Image classification data set "data" (Abramov-Kirill/Test_task_drinks on GitHub). Class labels (6): 7up lajm limon pet 1.0, adrenaline rush citrus buff can 0.5, cool cola bottle 0.33, e on citrus punch can 0.45, jevervess cola bottle 0.25, pepsi max pet 2.0.

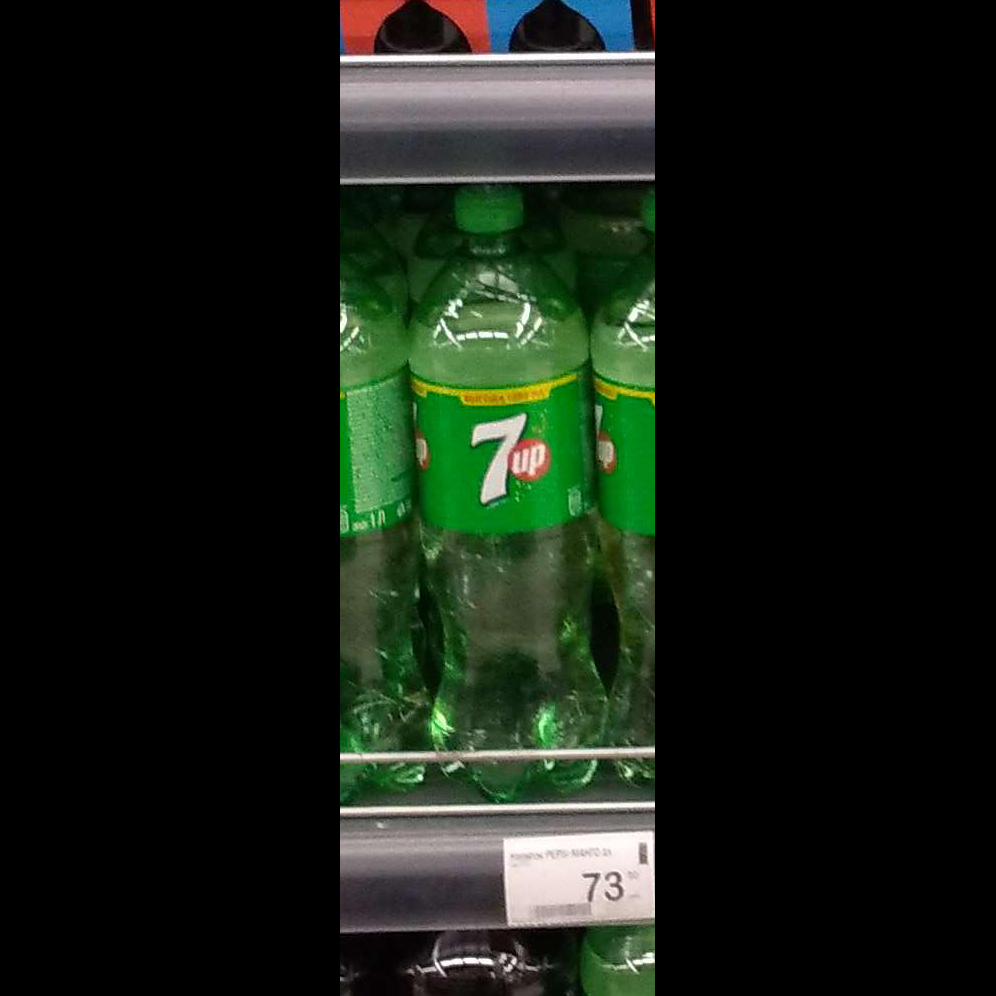
Label: 7up lajm limon pet 1.0

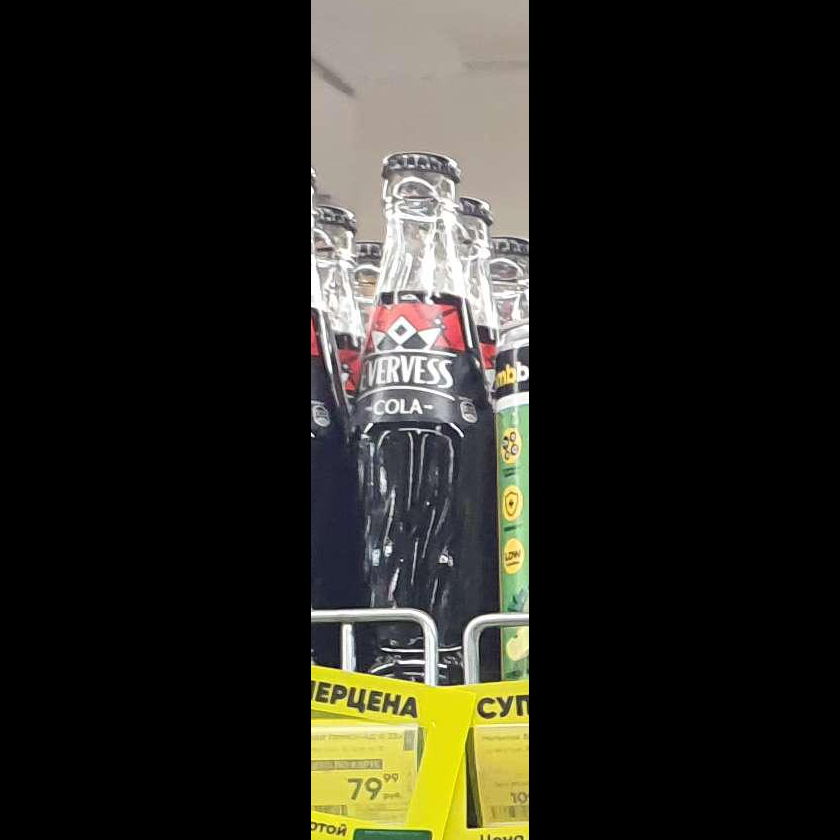
Label: jevervess cola bottle 0.25

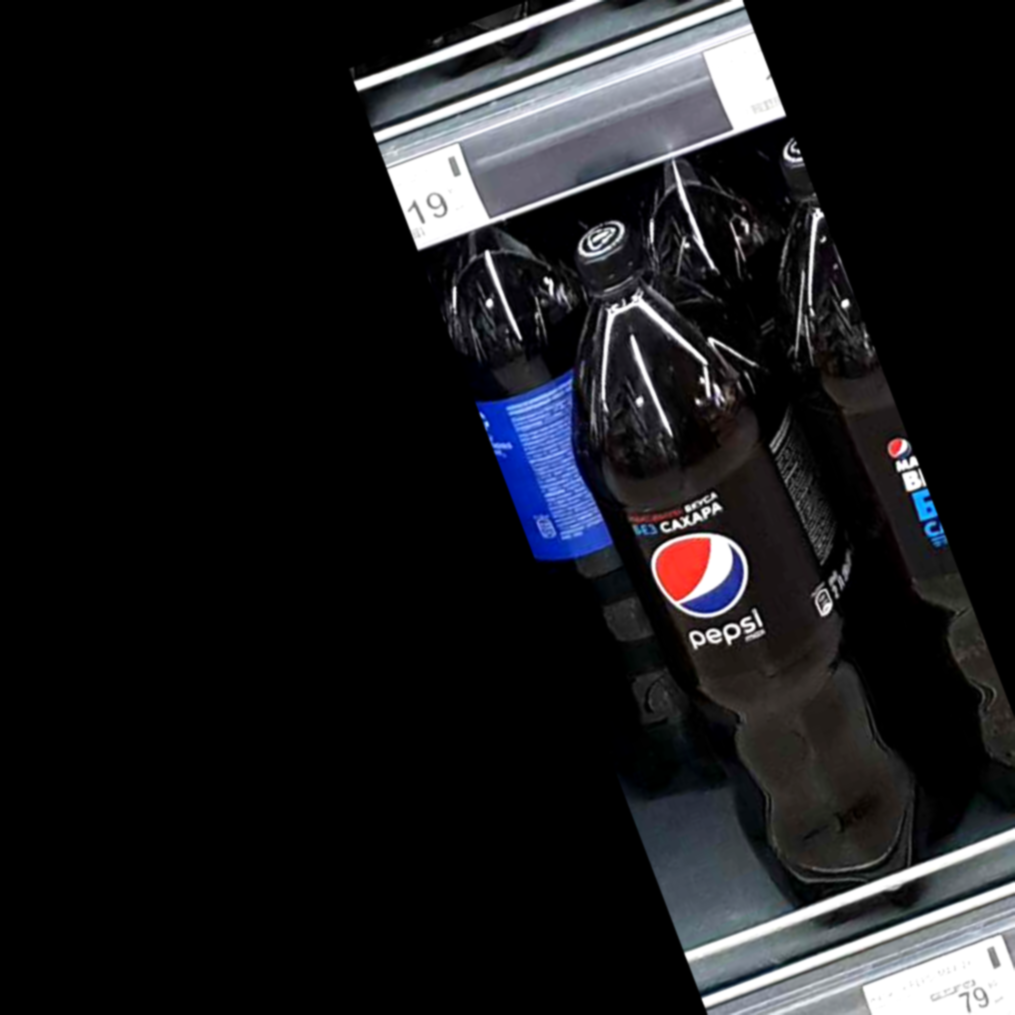
Label: pepsi max pet 2.0

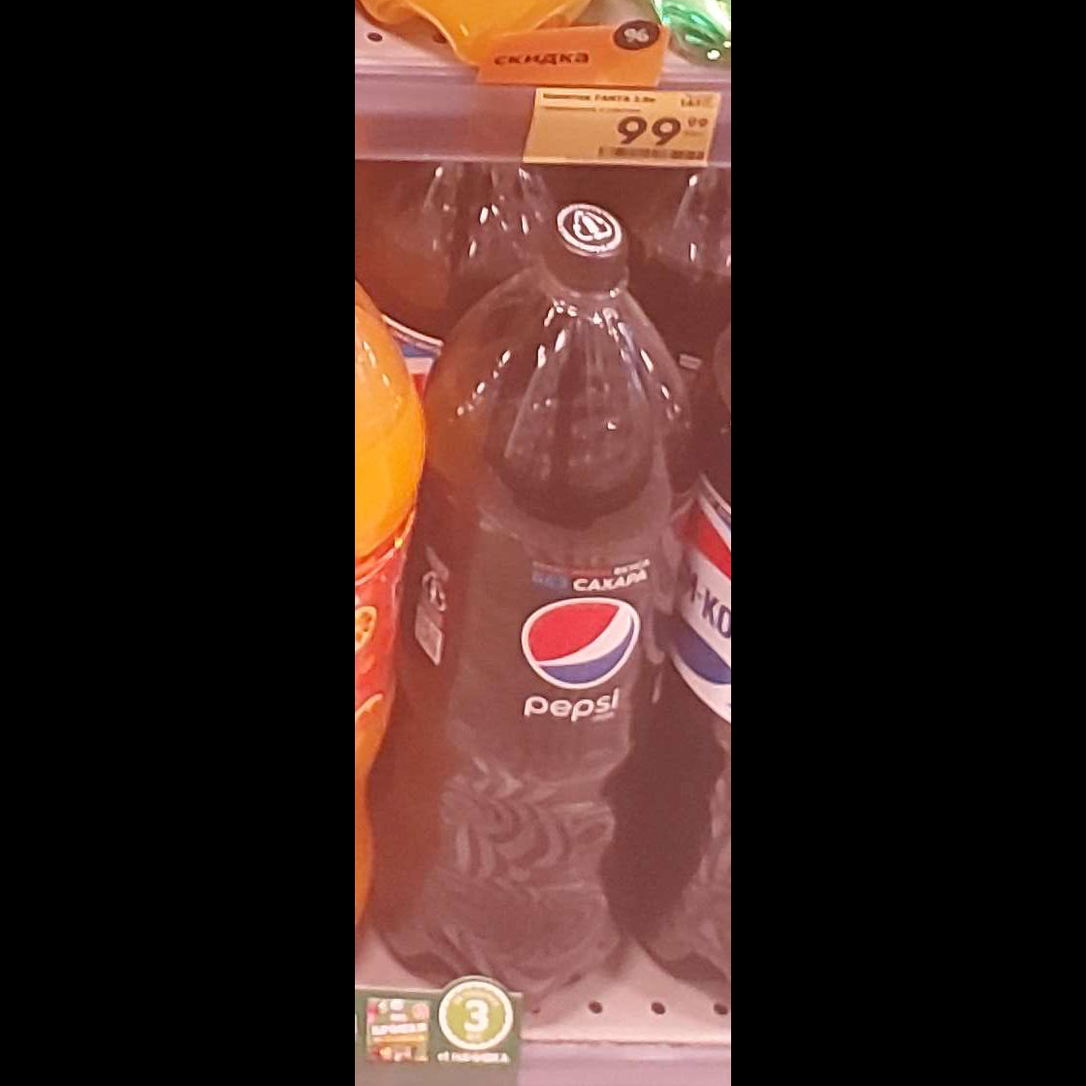
Label: pepsi max pet 2.0

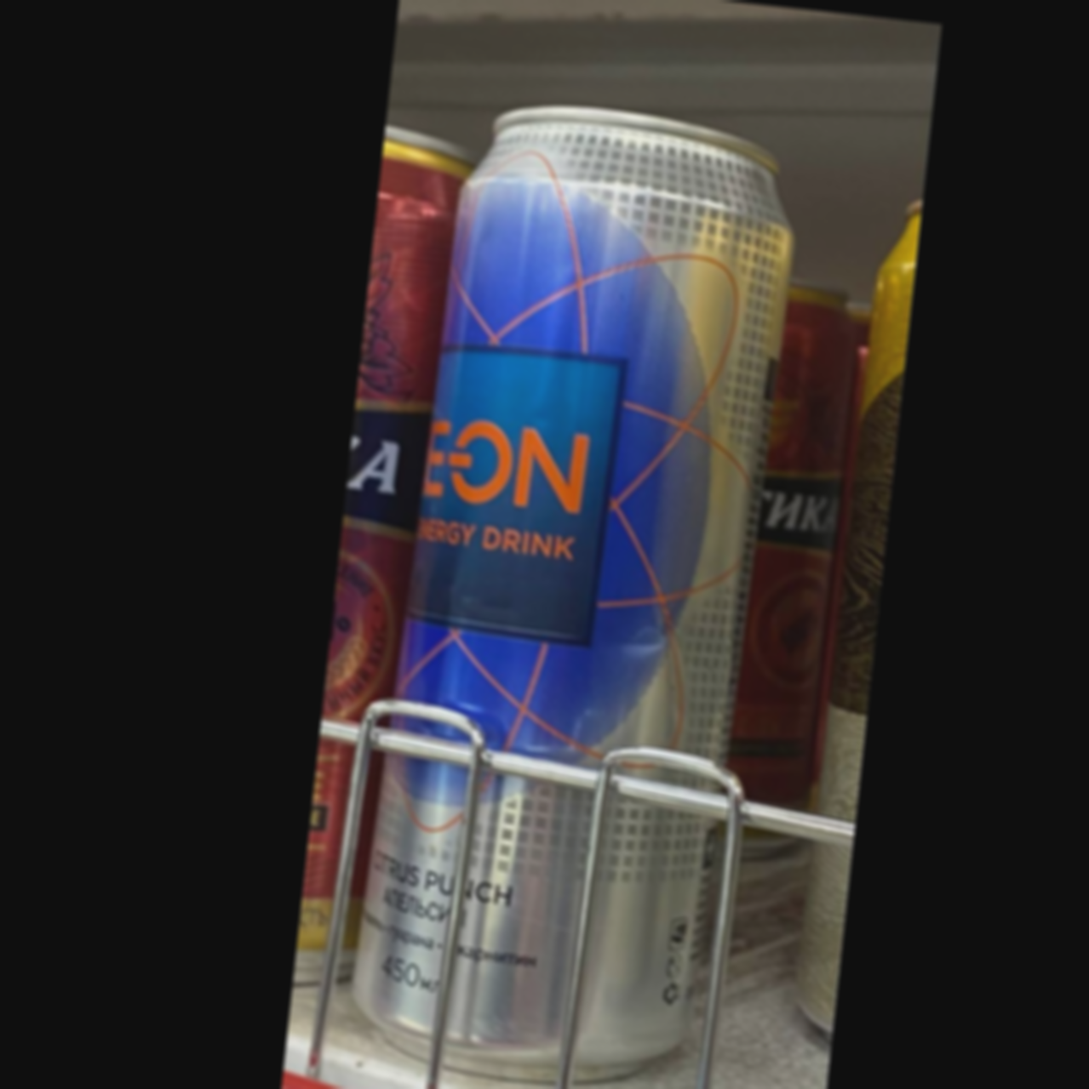
Label: e on citrus punch can 0.45

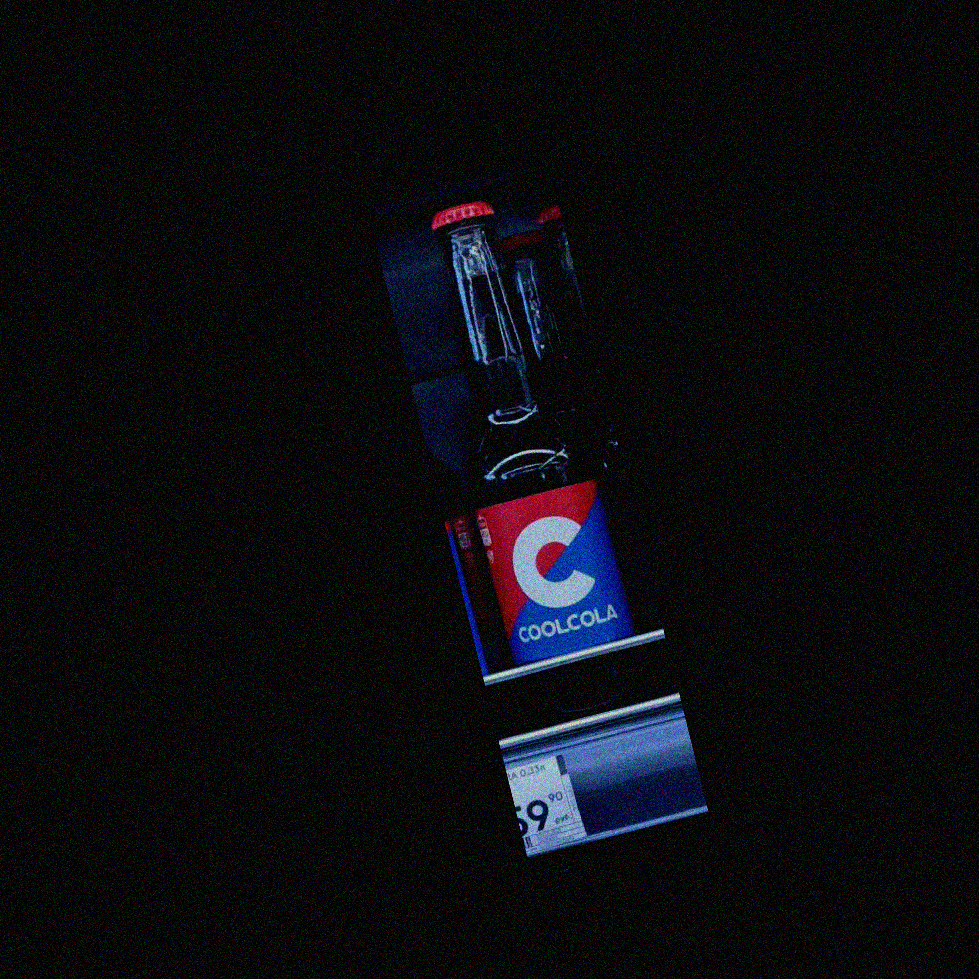
Label: cool cola bottle 0.33
